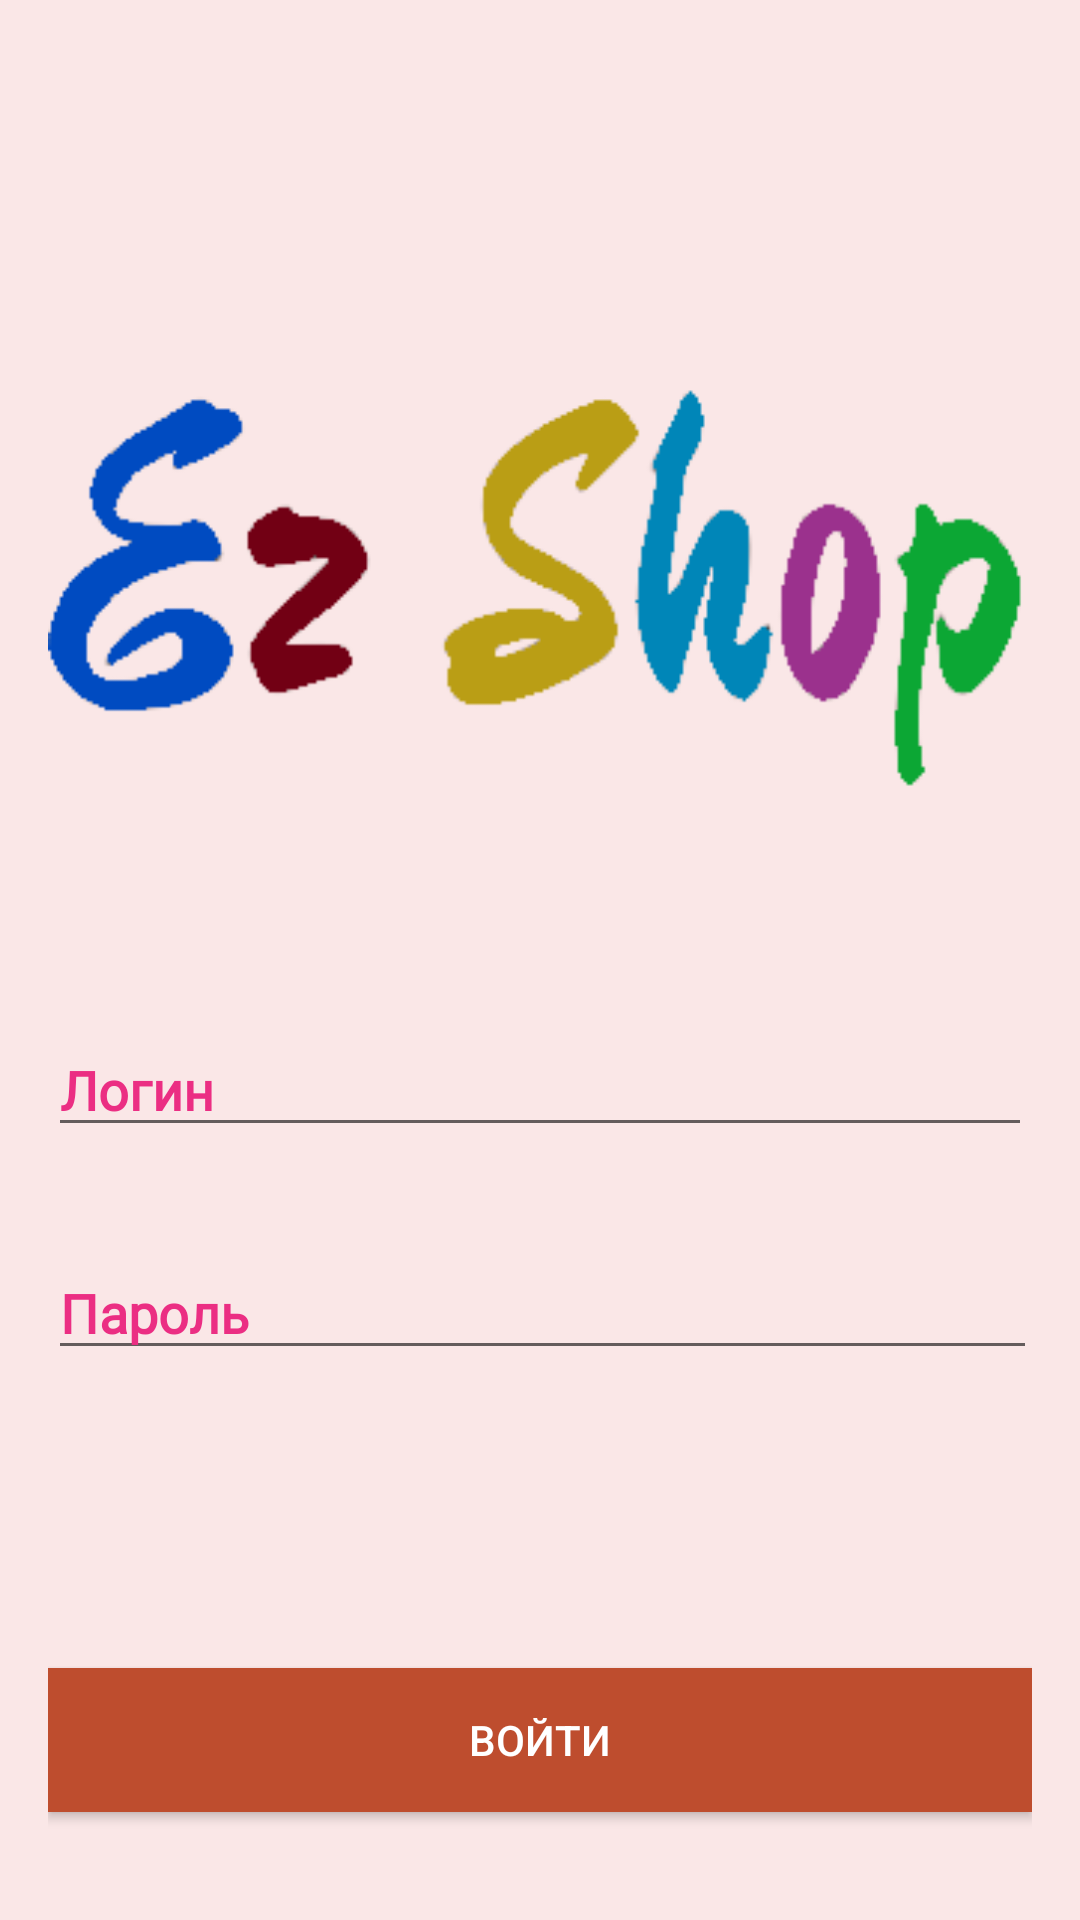

The Android layout XML behind this screen, and the referenced resources:
<!-- AndroidManifest.xml: application theme AppTheme -->
<!-- res/layout/activity_login.xml -->
<?xml version = "1.0" encoding = "utf-8"?>
<RelativeLayout xmlns:android = "http://schemas.android.com/apk/res/android"
    xmlns:tools = "http://schemas.android.com/tools" android:layout_width="match_parent"
    android:layout_height = "match_parent" android:paddingLeft= "16dp"
    android:paddingRight = "16dp"
    android:paddingTop = "90dp"
    android:paddingBottom = "16dp" tools:context = ".LoginActivity"
    android:background="#FAE7E7">

    <ImageView
        android:id="@+id/imageView"
        android:layout_width="350dp"
        android:layout_height="200dp"
        android:layout_centerHorizontal="true"
        android:layout_marginTop="5dp"
        android:src="@drawable/ezshop" />

    <EditText
        android:id="@+id/username"
        android:layout_width="wrap_content"
        android:layout_height="wrap_content"
        android:layout_below="@+id/imageView"
        android:layout_alignParentStart="true"
        android:layout_alignParentEnd="true"
        android:layout_centerHorizontal="true"
        android:layout_marginTop="46dp"
        android:focusable="true"
        android:fontFamily="@font/capriola"
        android:hint="Логин"
        android:textColorHighlight="#ff7eff15"
        android:textColorHint="#EB2E83"
        android:textStyle="bold"
        android:textColor="#881A1A"/>

    <EditText
        android:id="@+id/password"
        android:layout_width="381dp"
        android:layout_height="wrap_content"
        android:layout_below="@+id/username"
        android:layout_alignEnd="@+id/username"
        android:layout_alignParentStart="true"
        android:layout_marginStart="0dp"
        android:layout_marginTop="33dp"
        android:layout_marginEnd="-2dp"
        android:ems="10"
        android:fontFamily="@font/capriola"
        android:hint="Пароль"
        android:inputType="textPassword"
        android:textColorHint="#EB2E83"
        android:textColorHighlight="#ff7eff15"
        android:textStyle="bold"
        android:textColor="#881A1A"/>

    <Button
        android:id="@+id/button"
        android:layout_width="wrap_content"
        android:layout_height="wrap_content"
        android:layout_marginBottom="20dp"
        android:layout_alignEnd="@+id/username"
        android:layout_alignParentStart="true"
        android:layout_alignParentBottom="true"
        android:layout_centerHorizontal="true"
        android:onClick="login"
        android:background="@drawable/loginbtn"
        android:textColor="@android:color/white"
        android:text="Войти" />
</RelativeLayout>
<!-- resources referenced by this layout -->
<resources>
  <!-- drawable ezshop: png bitmap (drawable, 8042 bytes) -->
  <!-- drawable loginbtn (drawable) -->
  <selector xmlns:tools="http://schemas.android.com/tools" xmlns:android="http://schemas.android.com/apk/res/android">
      <item android:state_focused="true" android:state_pressed="false" android:drawable="@color/frootviolet" />
      <item android:state_focused="true" android:state_pressed="true" android:drawable="@color/LoginClicked" />
      <item android:state_focused="false" android:state_pressed="true" android:drawable="@color/LoginClicked" />
      <item android:drawable="@color/frootviolet" />
  </selector>
  <style name="AppTheme" parent="Theme.AppCompat.Light.DarkActionBar">
          
          <item name="colorPrimary">@color/colorAccent</item>
          <item name="colorPrimaryDark">@color/blackColor</item>
          <item name="colorAccent">@color/colorAccent</item>
      </style>
  <color name="frootviolet">#BE4D2E</color>
  <color name="LoginClicked">#974001</color>
  <color name="colorAccent">#D81B60</color>
  <color name="blackColor">#2d2d2d</color>
</resources>
